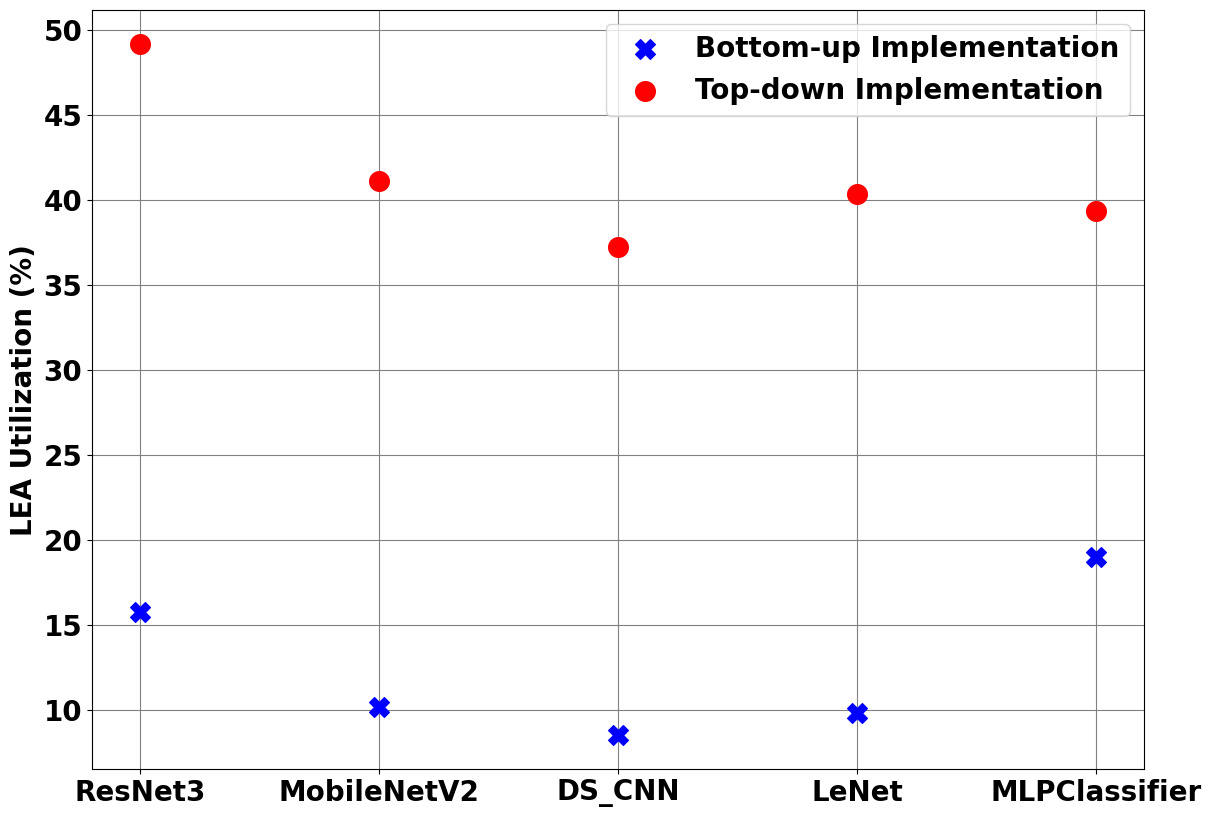

The matplotlib source for this figure:
import matplotlib.pyplot as plt

no_opt = {
    "ResNet3" : (823084, 5219626),
    "MobileNetV2" : (306760, 3011707),
    "DS_CNN" : (1349284, 15796710),
    "LeNet" : (60540, 614736),
    "MLPClassifier" : (9535, 50125),
}

opt = {
    "ResNet3" : (1022005, 2079566),
    "MobileNetV2" : (405975, 988186),
    "DS_CNN" : (1913476, 5141198),
    "LeNet" : (85263, 211414),
    "MLPClassifier" : (10633, 27030),
}

models = list(no_opt.keys())

no_opt_ratio = [no_opt[model][0] / no_opt[model][1] * 100 for model in models]
opt_ratio = [opt[model][0] / opt[model][1] * 100 for model in models]

plt.rcParams["font.family"] = "Times New Roman"
plt.rcParams.update({'font.size': 20})
plt.rcParams["font.weight"] = "bold"
plt.rcParams["axes.labelweight"] = "bold"

plt.figure(figsize=(12, 8))
plt.scatter(models, no_opt_ratio, color='blue', marker='X', s=200, label='Bottom-up Implementation', zorder=3)
plt.scatter(models, opt_ratio, color='red', marker='o', s=200, label='Top-down Implementation', zorder=3)

plt.grid(True, color='grey', zorder=0)

plt.ylabel('LEA Utilization (%)')
plt.xticks()
plt.legend()
plt.tight_layout(pad=0.05)
plt.savefig(f'utilization.png', dpi=500, bbox_inches='tight')
